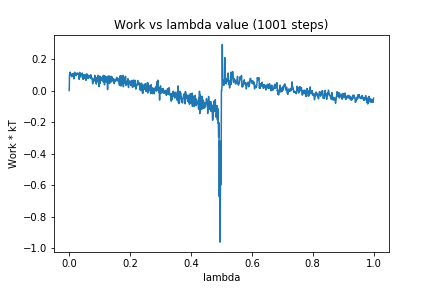

The data file committed next to this chart (first rows):
0, 0.0
1, 0.09935
2, 0.1003
3, 0.117
4, 0.09937
5, 0.1035
6, 0.1039
7, 0.09244
8, 0.0889
9, 0.08875
10, 0.1057
11, 0.1034
12, 0.1073
13, 0.0902
14, 0.1054
15, 0.07405
16, 0.109
17, 0.09761
18, 0.1167
19, 0.1046
20, 0.09896
21, 0.09595
22, 0.1066
23, 0.0947
24, 0.1077
25, 0.1023
26, 0.1114
27, 0.1056
28, 0.1084
29, 0.107
30, 0.1031
31, 0.09724
32, 0.09647
33, 0.07065
34, 0.1153
35, 0.09642
36, 0.1106
37, 0.08664
38, 0.09316
39, 0.09949
40, 0.1005
41, 0.1022
42, 0.09903
43, 0.1109
44, 0.0799
45, 0.1007
46, 0.06997
47, 0.09587
48, 0.07494
49, 0.09215
50, 0.0982
51, 0.09148
52, 0.09916
53, 0.08921
54, 0.09781
55, 0.06488
56, 0.09926
57, 0.08256
58, 0.1062
59, 0.08096
60, 0.08809
... 940 more rows
